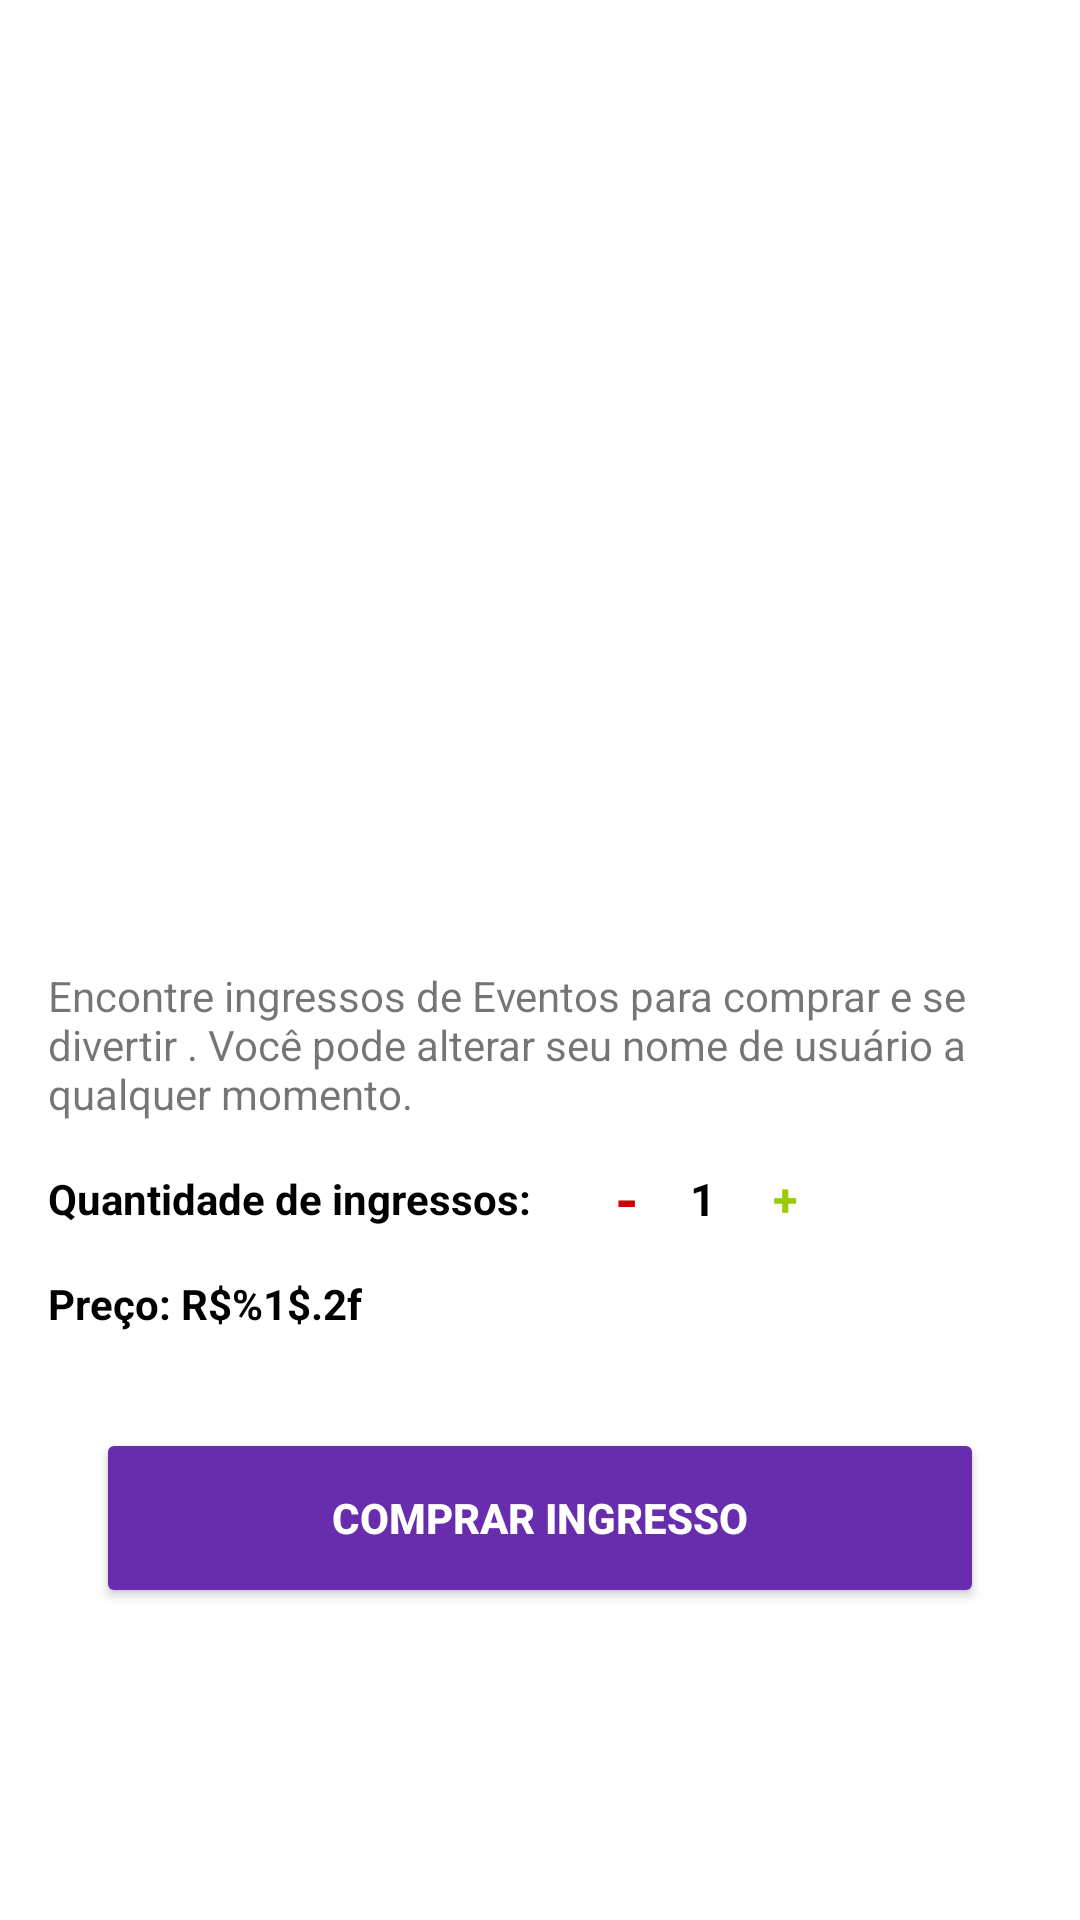

Android layout source for this screen:
<!-- AndroidManifest.xml: application theme Theme.DesafioMblabs -->
<!-- res/layout/dialog_buy_ticket.xml -->
<?xml version="1.0" encoding="utf-8"?>
<layout xmlns:android="http://schemas.android.com/apk/res/android"
    xmlns:app="http://schemas.android.com/apk/res-auto"
    xmlns:tools="http://schemas.android.com/tools">

    <androidx.constraintlayout.widget.ConstraintLayout
        android:layout_width="match_parent"
        android:layout_height="match_parent">

        <ImageView
            android:id="@+id/btn_close_ticket"
            android:layout_width="wrap_content"
            android:layout_height="wrap_content"
            android:layout_marginTop="6dp"
            android:layout_marginEnd="6dp"
            android:src="@drawable/ic_close"
            app:layout_constraintEnd_toEndOf="parent"
            app:layout_constraintTop_toTopOf="parent" />

        <ImageView
            android:id="@+id/iv_event_ticket"
            android:layout_width="0dp"
            android:layout_height="260dp"
            app:layout_constraintEnd_toEndOf="parent"
            app:layout_constraintStart_toStartOf="parent"
            app:layout_constraintTop_toBottomOf="@+id/btn_close_ticket"
            tools:src="@drawable/event_test_img" />

        <TextView
            android:id="@+id/tv_name_event_ticket"
            android:layout_width="0dp"
            android:layout_height="wrap_content"
            android:layout_marginStart="16dp"
            android:layout_marginTop="16dp"
            android:gravity="start"
            android:textColor="@color/black"
            android:textSize="18sp"
            android:textStyle="bold"
            app:layout_constraintEnd_toStartOf="@+id/tv_date_event_ticket"
            app:layout_constraintStart_toStartOf="parent"
            app:layout_constraintTop_toBottomOf="@+id/iv_event_ticket"
            tools:text="@string/event_name_ingress" />

        <TextView
            android:id="@+id/tv_date_event_ticket"
            android:layout_width="0dp"
            android:layout_height="wrap_content"
            android:layout_marginTop="16dp"
            android:layout_marginEnd="16dp"
            android:gravity="end"
            android:textColor="@color/black"
            android:textSize="14sp"
            app:layout_constraintEnd_toEndOf="parent"
            app:layout_constraintStart_toEndOf="@+id/tv_name_event_ticket"
            app:layout_constraintTop_toBottomOf="@+id/iv_event_ticket"
            tools:text="11/11/1111" />

        <TextView
            android:id="@+id/tv_desc_event_ticket"
            android:layout_width="match_parent"
            android:layout_height="wrap_content"
            android:layout_marginStart="16dp"
            android:layout_marginTop="16dp"
            android:layout_marginBottom="10dp"
            android:gravity="start"
            android:maxLines="5"
            android:text="@string/register_description_event_ingress"
            android:textSize="14sp"
            app:layout_constraintEnd_toEndOf="parent"
            app:layout_constraintStart_toStartOf="parent"
            app:layout_constraintTop_toBottomOf="@id/tv_name_event_ticket" />

        <TextView
            android:id="@+id/tv_ticket"
            android:layout_width="wrap_content"
            android:layout_height="wrap_content"
            android:layout_marginStart="16dp"
            android:layout_marginTop="16dp"
            android:text="@string/ticket_quantities"
            android:textColor="@color/black"
            android:textStyle="bold"
            app:layout_constraintStart_toStartOf="parent"
            app:layout_constraintTop_toBottomOf="@+id/tv_desc_event_ticket" />

        <TextView
            android:id="@+id/tv_remove_ticket"
            android:layout_width="32dp"
            android:layout_height="wrap_content"
            android:layout_marginStart="16dp"
            android:gravity="center"
            android:text="@string/remove_ticket"
            android:textColor="@android:color/holo_red_dark"
            android:textSize="20sp"
            android:textStyle="bold"
            app:layout_constraintBottom_toBottomOf="@+id/tv_ticket"
            app:layout_constraintStart_toEndOf="@+id/tv_ticket"
            app:layout_constraintTop_toTopOf="@+id/tv_ticket" />

        <TextView
            android:id="@+id/tv_quantity_ticket"
            android:layout_width="wrap_content"
            android:layout_height="wrap_content"
            android:layout_marginStart="5dp"
            android:text="1"
            android:textColor="@color/black"
            android:textSize="15sp"
            android:textStyle="bold"
            app:layout_constraintBottom_toBottomOf="@+id/tv_remove_ticket"
            app:layout_constraintStart_toEndOf="@+id/tv_remove_ticket"
            app:layout_constraintTop_toTopOf="@+id/tv_remove_ticket" />

        <TextView
            android:id="@+id/tv_add_ticket"
            android:layout_width="36sp"
            android:layout_height="wrap_content"
            android:layout_marginStart="5dp"
            android:gravity="center"
            android:text="@string/add_ticket"
            android:textColor="@android:color/holo_green_light"
            android:textSize="15sp"
            android:textStyle="bold"
            app:layout_constraintBottom_toBottomOf="@+id/tv_quantity_ticket"
            app:layout_constraintStart_toEndOf="@+id/tv_quantity_ticket"
            app:layout_constraintTop_toTopOf="@+id/tv_quantity_ticket" />

        <TextView
            android:id="@+id/tv_price_event_ticket"
            android:layout_width="wrap_content"
            android:layout_height="wrap_content"
            android:layout_marginStart="16dp"
            android:layout_marginTop="16dp"
            android:text="@string/price_ingress"
            android:textColor="@color/black"
            android:textStyle="bold"
            app:layout_constraintStart_toStartOf="parent"
            app:layout_constraintTop_toBottomOf="@+id/tv_ticket" />

        <TextView
            android:id="@+id/tv_price_ticket"
            android:layout_width="wrap_content"
            android:layout_height="wrap_content"
            android:text="@string/price_event_ticket"
            android:textColor="@color/black"
            android:textStyle="bold"
            app:layout_constraintBottom_toBottomOf="@+id/tv_price_event_ticket"
            app:layout_constraintStart_toEndOf="@+id/tv_price_event_ticket"
            app:layout_constraintTop_toTopOf="@+id/tv_price_event_ticket" />

        <androidx.appcompat.widget.AppCompatButton
            android:id="@+id/btn_buy_ticket"
            android:layout_width="0dp"
            android:layout_height="60dp"
            android:layout_margin="32dp"
            android:layout_marginTop="40dp"
            android:backgroundTint="@color/purple"
            android:text="@string/btn_buy_ticket"
            android:textColor="@color/white"
            android:textStyle="bold"
            app:layout_constraintEnd_toEndOf="parent"
            app:layout_constraintStart_toStartOf="parent"
            app:layout_constraintTop_toBottomOf="@+id/tv_price_event_ticket" />

        <com.airbnb.lottie.LottieAnimationView
            android:id="@+id/animation_buy_ticket"
            android:layout_width="match_parent"
            android:layout_height="match_parent"
            android:layout_gravity="center"
            android:visibility="gone"
            app:layout_constraintBottom_toBottomOf="parent"
            app:layout_constraintEnd_toEndOf="parent"
            app:layout_constraintHorizontal_bias="0.0"
            app:layout_constraintStart_toStartOf="parent"
            app:layout_constraintTop_toTopOf="parent"
            app:layout_constraintVertical_bias="0.0"
            app:lottie_autoPlay="true"
            app:lottie_loop="true"
            app:lottie_rawRes="@raw/ticket"
            tools:visibility="visible" />

    </androidx.constraintlayout.widget.ConstraintLayout>
</layout>
<!-- resources referenced by this layout -->
<resources>
  <color name="black">#FF000000</color>
  <color name="purple">#682CAF</color>
  <color name="white">#FFFFFFFF</color>
  <string name="add_ticket">+</string>
  <string name="btn_buy_ticket">Comprar ingresso</string>
  <string name="event_name_ingress">Event name</string>
  <string name="price_event_ticket">%1$.2f</string>
  <string name="price_ingress">Preço: R$  </string>
  <string name="register_description_event_ingress">Encontre ingressos de Eventos para comprar e se divertir . Você pode alterar seu nome de usuário a qualquer momento.</string>
  <string name="remove_ticket">-</string>
  <string name="ticket_quantities">Quantidade de ingressos:</string>
  <style name="Theme.DesafioMblabs" parent="Theme.MaterialComponents.Light.NoActionBar">
          <item name="android:forceDarkAllowed" tools:targetApi="q">false</item>
          
          <item name="colorPrimary">@color/purple_500</item>
          <item name="colorPrimaryVariant">@color/black_translucent</item>
          <item name="colorOnPrimary">@color/white</item>
          
          <item name="colorSecondary">@color/teal_200</item>
          <item name="colorSecondaryVariant">@color/teal_700</item>
          <item name="colorOnSecondary">@color/black</item>
          
          <item name="android:statusBarColor" tools:targetApi="l">?attr/colorPrimaryVariant</item>
          
      </style>
  <color name="purple_500">#673AB7</color>
  <color name="black_translucent">#80000000</color>
  <color name="teal_200">#FF03DAC5</color>
  <color name="teal_700">#FF018786</color>
</resources>
